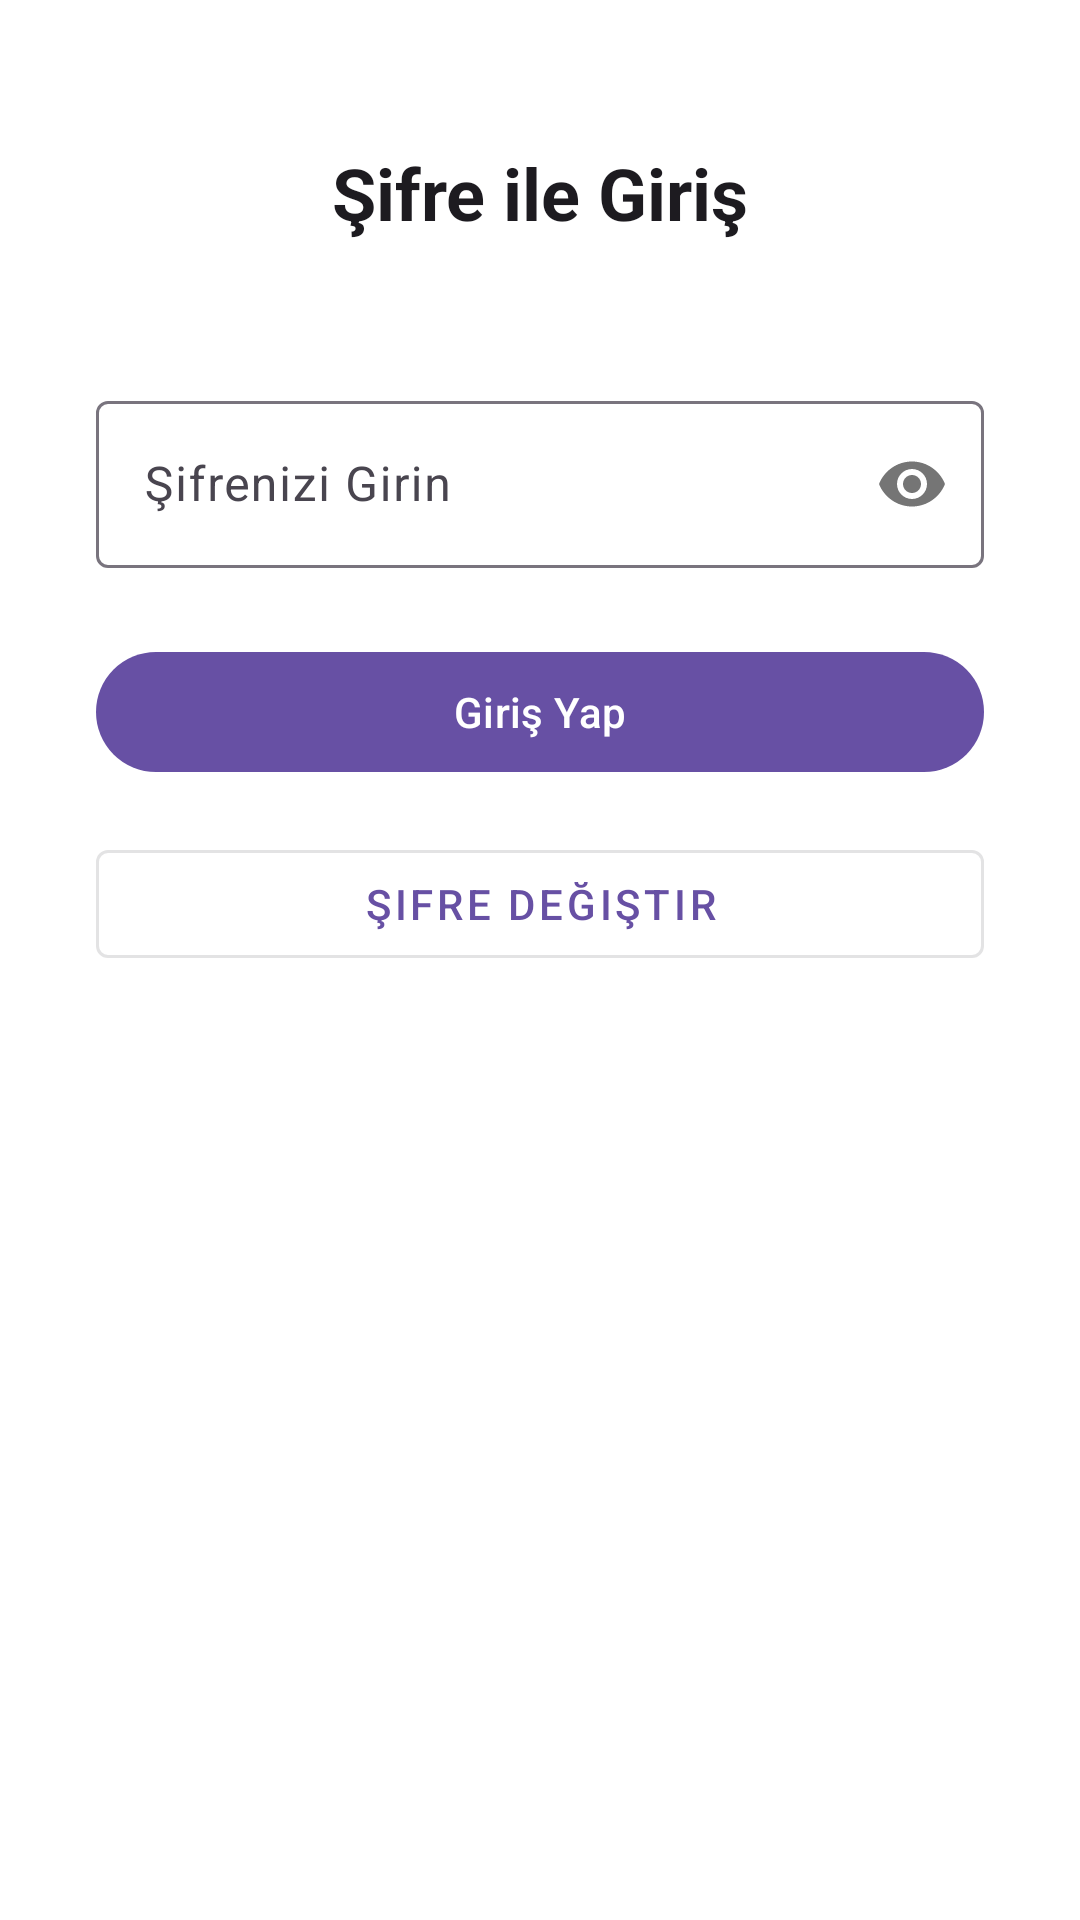

Produce the Android XML layout that renders to this screen, including the resource entries it uses.
<!-- AndroidManifest.xml: application theme Theme.KotlinPassApp -->
<!-- res/layout/activity_password_login.xml -->
<?xml version="1.0" encoding="utf-8"?>
<androidx.constraintlayout.widget.ConstraintLayout xmlns:android="http://schemas.android.com/apk/res/android"
    xmlns:app="http://schemas.android.com/apk/res-auto"
    xmlns:tools="http://schemas.android.com/tools"
    android:layout_width="match_parent"
    android:layout_height="match_parent"
    android:background="?attr/colorOnSecondary"
    tools:context=".PasswordLoginActivity">

    <TextView
        android:id="@+id/passwordTitleTextView"
        android:layout_width="wrap_content"
        android:layout_height="wrap_content"
        android:textColor="?attr/colorOnBackground"
        android:text="Şifre ile Giriş"
        android:textSize="24sp"
        android:textStyle="bold"
        android:layout_marginTop="48dp"
        app:layout_constraintTop_toTopOf="parent"
        app:layout_constraintStart_toStartOf="parent"
        app:layout_constraintEnd_toEndOf="parent" />

    <com.google.android.material.textfield.TextInputLayout
        android:id="@+id/passwordInputLayout"
        android:layout_width="match_parent"
        android:layout_height="wrap_content"
        android:layout_marginHorizontal="32dp"
        android:layout_marginTop="48dp"
        app:passwordToggleEnabled="true"
        app:layout_constraintTop_toBottomOf="@id/passwordTitleTextView">

        <com.google.android.material.textfield.TextInputEditText
            android:id="@+id/passwordEditText"
            android:layout_width="match_parent"
            android:layout_height="wrap_content"
            android:hint="Şifrenizi Girin"
            android:inputType="textPassword" />
    </com.google.android.material.textfield.TextInputLayout>

    <com.google.android.material.button.MaterialButton
        android:id="@+id/loginButton"
        android:layout_width="match_parent"
        android:layout_height="wrap_content"
        android:text="Giriş Yap"
        android:layout_marginHorizontal="32dp"
        android:layout_marginTop="24dp"
        app:layout_constraintTop_toBottomOf="@id/passwordInputLayout" />

    <com.google.android.material.button.MaterialButton
        android:id="@+id/changePasswordButton"
        android:layout_width="match_parent"
        android:layout_height="wrap_content"
        android:text="Şifre Değiştir"
        android:layout_marginHorizontal="32dp"
        android:layout_marginTop="16dp"
        style="@style/Widget.MaterialComponents.Button.OutlinedButton"
        app:layout_constraintTop_toBottomOf="@id/loginButton" />

</androidx.constraintlayout.widget.ConstraintLayout>
<!-- resources referenced by this layout -->
<resources>
  <style name="Theme.KotlinPassApp" parent="Base.Theme.KotlinPassApp" />
  <style name="Base.Theme.KotlinPassApp" parent="Theme.Material3.DayNight.NoActionBar">
          
          
      </style>
</resources>
